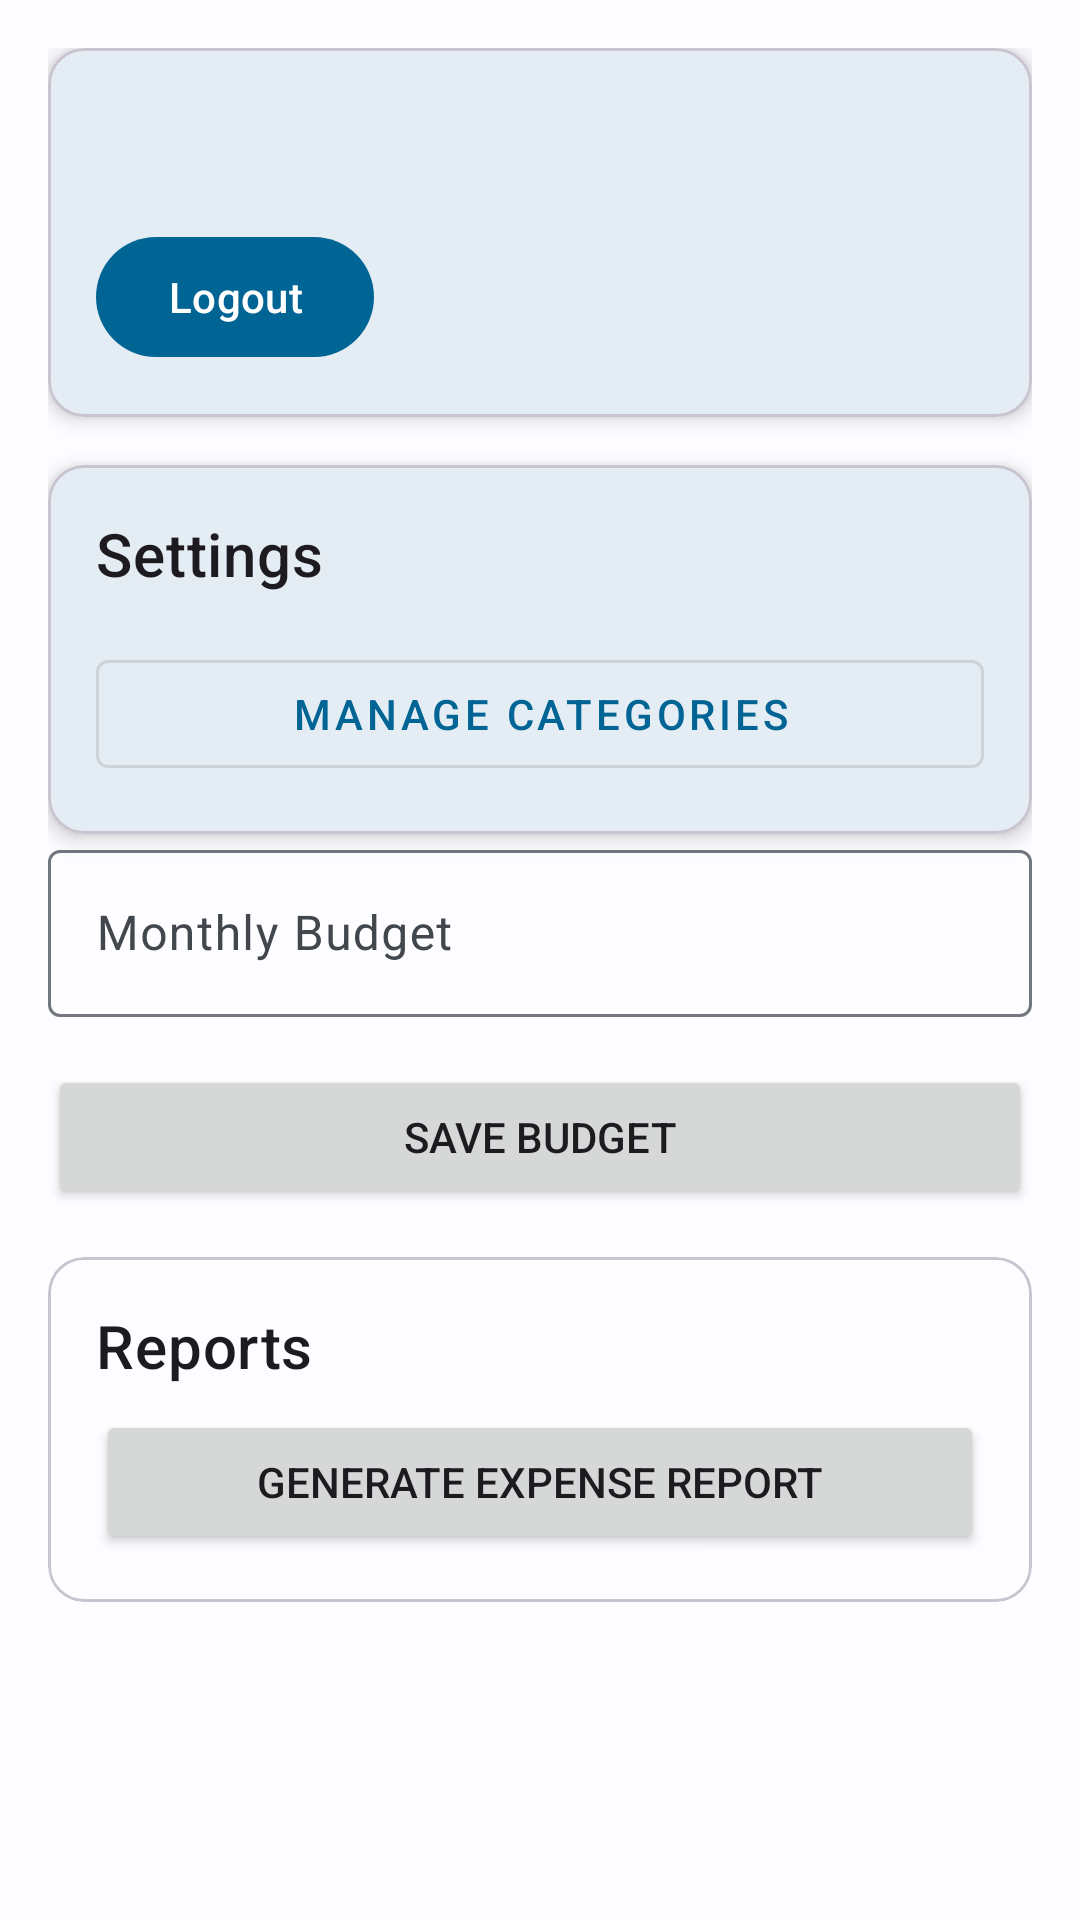

The Android layout XML behind this screen, and the referenced resources:
<!-- AndroidManifest.xml: application theme Theme.ExpenseTracker -->
<!-- res/layout/activity_profile.xml -->
<?xml version="1.0" encoding="utf-8"?>
<LinearLayout xmlns:android="http://schemas.android.com/apk/res/android"
    xmlns:app="http://schemas.android.com/apk/res-auto"
    android:layout_width="match_parent"
    android:layout_height="match_parent"
    android:orientation="vertical"
    android:padding="16dp">

    <com.google.android.material.card.MaterialCardView
        android:layout_width="match_parent"
        android:layout_height="wrap_content"
        android:layout_marginBottom="16dp"
        app:cardElevation="4dp">

        <LinearLayout
            android:layout_width="match_parent"
            android:layout_height="wrap_content"
            android:orientation="vertical"
            android:padding="16dp">

            <TextView
                android:id="@+id/userEmailText"
                android:layout_width="wrap_content"
                android:layout_height="wrap_content"
                android:textAppearance="?attr/textAppearanceHeadline6"/>

            <com.google.android.material.button.MaterialButton
                android:id="@+id/logoutButton"
                android:layout_width="wrap_content"
                android:layout_height="wrap_content"
                android:layout_marginTop="16dp"
                android:text="Logout"/>
        </LinearLayout>
    </com.google.android.material.card.MaterialCardView>

    <com.google.android.material.card.MaterialCardView
        android:layout_width="match_parent"
        android:layout_height="wrap_content"
        app:cardElevation="4dp">

        <LinearLayout
            android:layout_width="match_parent"
            android:layout_height="wrap_content"
            android:orientation="vertical"
            android:padding="16dp">

            <TextView
                android:layout_width="wrap_content"
                android:layout_height="wrap_content"
                android:text="Settings"
                android:textAppearance="?attr/textAppearanceHeadline6"
                android:layout_marginBottom="16dp"/>

            <com.google.android.material.button.MaterialButton
                android:id="@+id/manageCategoriesButton"
                android:layout_width="match_parent"
                android:layout_height="wrap_content"
                android:text="Manage Categories"
                style="@style/Widget.MaterialComponents.Button.OutlinedButton"/>
        </LinearLayout>
    </com.google.android.material.card.MaterialCardView>

    <com.google.android.material.textfield.TextInputLayout
        android:layout_width="match_parent"
        android:layout_height="wrap_content"
        android:layout_marginBottom="16dp">

        <com.google.android.material.textfield.TextInputEditText
            android:id="@+id/budgetInput"
            android:layout_width="match_parent"
            android:layout_height="wrap_content"
            android:hint="Monthly Budget"
            android:inputType="numberDecimal"/>
    </com.google.android.material.textfield.TextInputLayout>

    <Button
        android:id="@+id/saveBudgetButton"
        android:layout_width="match_parent"
        android:layout_height="wrap_content"
        android:text="Save Budget"/>

    <com.google.android.material.card.MaterialCardView
        android:layout_width="match_parent"
        android:layout_height="wrap_content"
        android:layout_marginTop="16dp"
        android:layout_marginBottom="16dp">

        <LinearLayout
            android:layout_width="match_parent"
            android:layout_height="wrap_content"
            android:orientation="vertical"
            android:padding="16dp">

            <TextView
                android:layout_width="wrap_content"
                android:layout_height="wrap_content"
                android:text="Reports"
                android:textAppearance="?attr/textAppearanceHeadline6"
                android:layout_marginBottom="8dp"/>

            <Button
                android:id="@+id/generateReportButton"
                android:layout_width="match_parent"
                android:layout_height="wrap_content"
                android:text="Generate Expense Report"
                android:drawableStart="@drawable/ic_report"
                android:drawablePadding="8dp"/>
        </LinearLayout>
    </com.google.android.material.card.MaterialCardView>
</LinearLayout>
<!-- resources referenced by this layout -->
<resources>
  <style name="Theme.ExpenseTracker" parent="Base.Theme.ExpenseTracker" />
  <style name="Base.Theme.ExpenseTracker" parent="Theme.Material3.DayNight.NoActionBar">
          
          <item name="colorPrimary">@color/md_theme_light_primary</item>
          <item name="colorOnPrimary">@color/md_theme_light_onPrimary</item>
          <item name="colorPrimaryContainer">@color/md_theme_light_primaryContainer</item>
          <item name="colorOnPrimaryContainer">@color/md_theme_light_onPrimaryContainer</item>
          <item name="colorSecondary">@color/md_theme_light_secondary</item>
          <item name="colorOnSecondary">@color/md_theme_light_onSecondary</item>
          <item name="colorSecondaryContainer">@color/md_theme_light_secondaryContainer</item>
          <item name="colorOnSecondaryContainer">@color/md_theme_light_onSecondaryContainer</item>
          <item name="colorTertiary">@color/md_theme_light_tertiary</item>
          <item name="colorOnTertiary">@color/md_theme_light_onTertiary</item>
          <item name="colorTertiaryContainer">@color/md_theme_light_tertiaryContainer</item>
          <item name="colorOnTertiaryContainer">@color/md_theme_light_onTertiaryContainer</item>
          <item name="colorError">@color/md_theme_light_error</item>
          <item name="colorOnError">@color/md_theme_light_onError</item>
          <item name="colorErrorContainer">@color/md_theme_light_errorContainer</item>
          <item name="colorOnErrorContainer">@color/md_theme_light_onErrorContainer</item>
          <item name="colorOutline">@color/md_theme_light_outline</item>
          <item name="android:colorBackground">@color/md_theme_light_background</item>
          <item name="colorOnBackground">@color/md_theme_light_onBackground</item>
          <item name="colorSurface">@color/md_theme_light_surface</item>
          <item name="colorOnSurface">@color/md_theme_light_onSurface</item>
          <item name="colorSurfaceVariant">@color/md_theme_light_surfaceVariant</item>
          <item name="colorOnSurfaceVariant">@color/md_theme_light_onSurfaceVariant</item>
          <item name="colorSurfaceInverse">@color/md_theme_light_inverseSurface</item>
          <item name="colorOnSurfaceInverse">@color/md_theme_light_inverseOnSurface</item>
          <item name="colorPrimaryInverse">@color/md_theme_light_inversePrimary</item>
      </style>
  <color name="md_theme_light_primary">#006494</color>
  <color name="md_theme_light_onPrimary">#FFFFFF</color>
  <color name="md_theme_light_primaryContainer">#CCE5FF</color>
  <color name="md_theme_light_onPrimaryContainer">#001E30</color>
  <color name="md_theme_light_secondary">#B8205B</color>
  <color name="md_theme_light_onSecondary">#FFFFFF</color>
  <color name="md_theme_light_secondaryContainer">#FFD9E2</color>
  <color name="md_theme_light_onSecondaryContainer">#3F001A</color>
  <color name="md_theme_light_tertiary">#006C4C</color>
  <color name="md_theme_light_onTertiary">#FFFFFF</color>
  <color name="md_theme_light_tertiaryContainer">#89F8C7</color>
  <color name="md_theme_light_onTertiaryContainer">#002115</color>
  <color name="md_theme_light_error">#BA1A1A</color>
  <color name="md_theme_light_onError">#FFFFFF</color>
  <color name="md_theme_light_errorContainer">#FFDAD6</color>
  <color name="md_theme_light_onErrorContainer">#410002</color>
  <color name="md_theme_light_outline">#72777F</color>
  <color name="md_theme_light_background">#FDFCFF</color>
  <color name="md_theme_light_onBackground">#1A1C1E</color>
  <color name="md_theme_light_surface">#FDFCFF</color>
  <color name="md_theme_light_onSurface">#1A1C1E</color>
  <color name="md_theme_light_surfaceVariant">#DEE3EB</color>
  <color name="md_theme_light_onSurfaceVariant">#42474E</color>
  <color name="md_theme_light_inverseSurface">#2F3033</color>
  <color name="md_theme_light_inverseOnSurface">#F1F0F4</color>
  <color name="md_theme_light_inversePrimary">#8FCDFF</color>
</resources>
